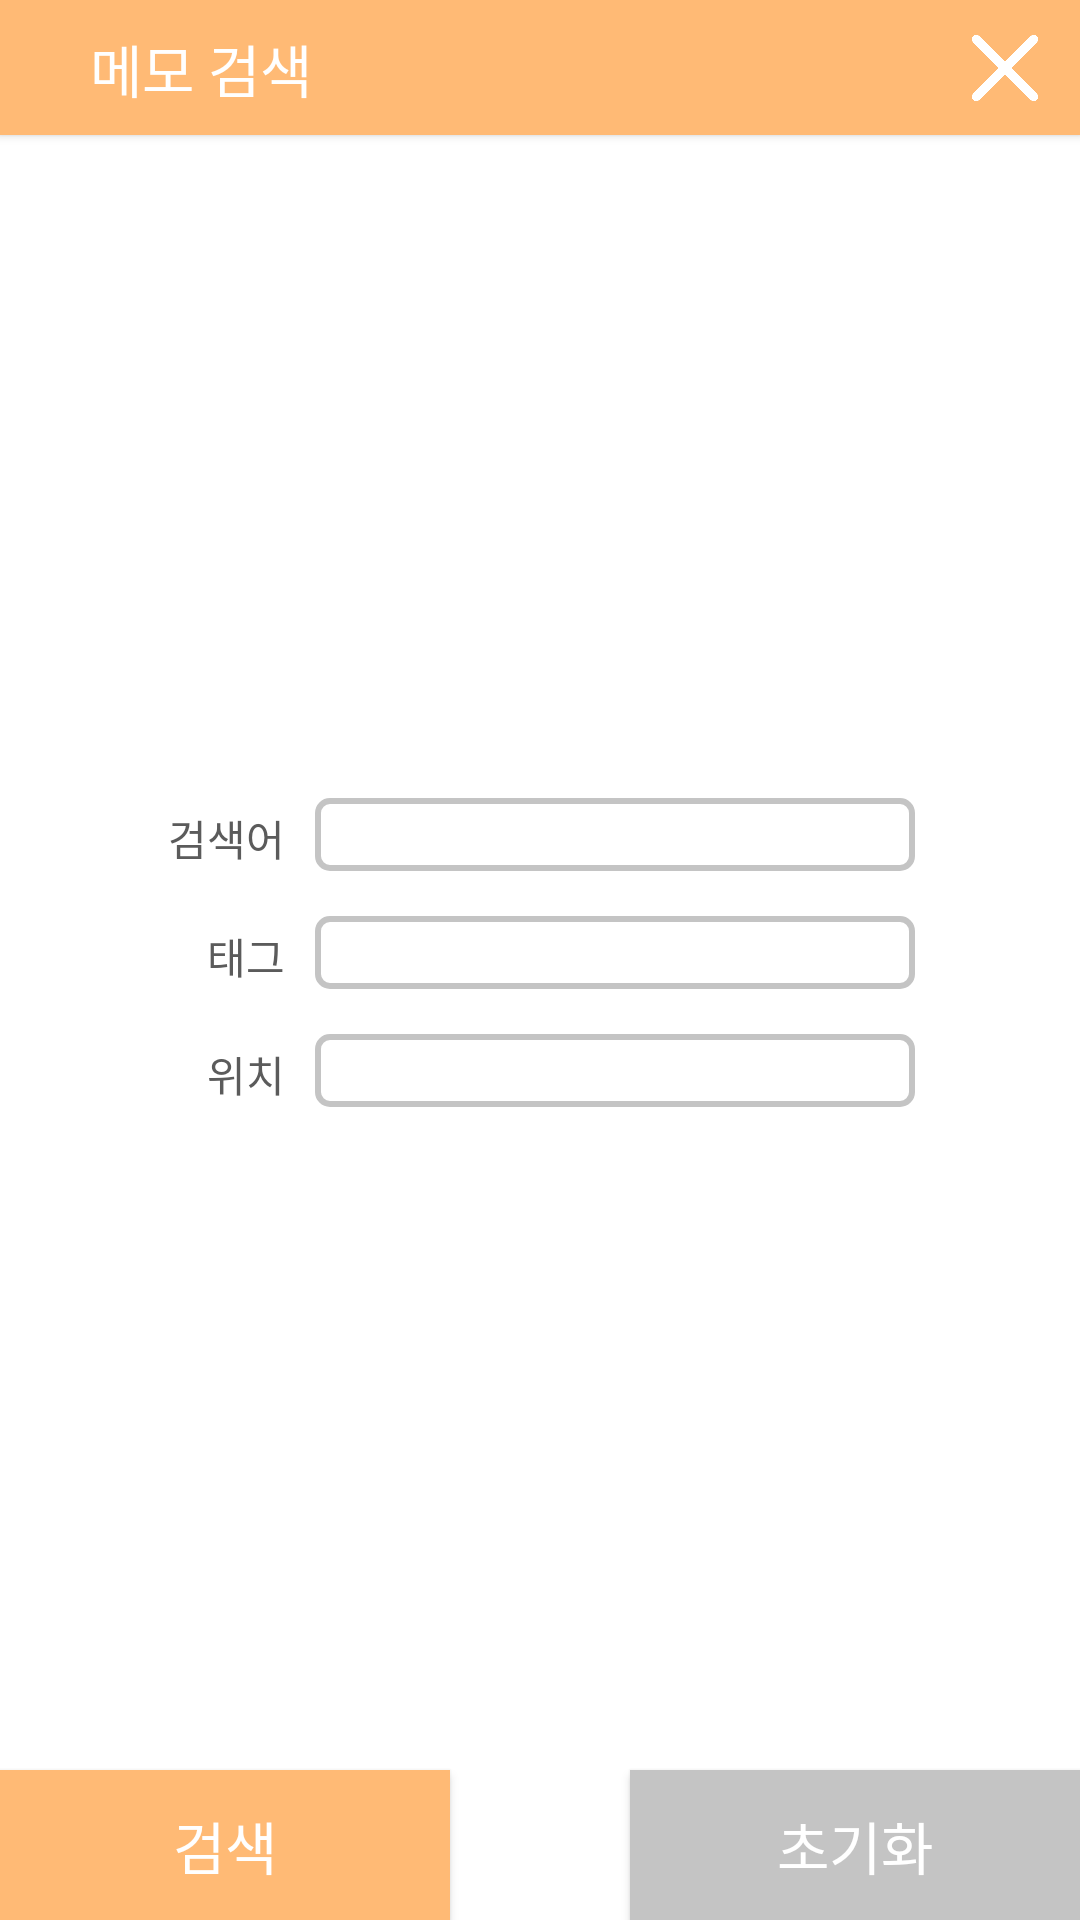

Android layout source for this screen:
<!-- AndroidManifest.xml: application theme Theme.Memoyum -->
<!-- res/layout/pop_search.xml -->
<?xml version="1.0" encoding="utf-8"?>
<androidx.constraintlayout.widget.ConstraintLayout xmlns:android="http://schemas.android.com/apk/res/android"
    xmlns:tools="http://schemas.android.com/tools"
    xmlns:app="http://schemas.android.com/apk/res-auto"
    tools:context=".PopupPhoto"
    android:layout_width="300dp"
    android:layout_height="350dp">

    <TextView
        android:id="@+id/searchTitle"
        android:layout_width="match_parent"
        android:layout_height="wrap_content"
        android:translationZ="10dp"
        android:text="메모 검색"
        android:textColor="@color/white"
        android:textSize="19sp"
        app:layout_constraintTop_toTopOf="@id/searchBar"
        app:layout_constraintStart_toStartOf="parent"
        app:layout_constraintBottom_toBottomOf="@id/searchBar"
        android:layout_marginStart="30dp"/>
    <android.widget.Button
        android:id="@+id/searchBar"
        android:layout_width="match_parent"
        android:layout_height="45dp"
        android:background="@color/orange2"
        android:clickable="false"/>
    <ImageView
        android:id="@+id/searchExit"
        android:layout_width="30dp"
        android:layout_height="30dp"
        android:src="@drawable/plus"
        android:rotation="45"
        android:translationZ="10dp"
        app:layout_constraintEnd_toEndOf="parent"
        app:layout_constraintTop_toTopOf="@id/searchBar"
        app:layout_constraintBottom_toBottomOf="@id/searchBar"
        android:layout_margin="10dp"/>

    <LinearLayout
        android:layout_width="250dp"
        android:layout_height="wrap_content"
        android:orientation="vertical"
        app:layout_constraintTop_toBottomOf="@id/searchBar"
        app:layout_constraintBottom_toTopOf="@id/searchInit"
        app:layout_constraintStart_toStartOf="parent"
        app:layout_constraintEnd_toEndOf="parent">
        <LinearLayout
            android:layout_width="wrap_content"
            android:layout_height="wrap_content"
            android:orientation="horizontal"
            android:layout_gravity="end">
            <TextView
                android:layout_width="wrap_content"
                android:layout_height="wrap_content"
                android:text="검색어"
                android:textColor="@color/darkGray1"
                android:textAlignment="center"/>
            <EditText
                android:id="@+id/searchWord"
                android:layout_width="200dp"
                android:layout_height="wrap_content"
                android:background="@drawable/multiline_input"
                android:layout_marginStart="10dp"/>
        </LinearLayout>

        <LinearLayout
            android:layout_marginVertical="15dp"
            android:layout_width="wrap_content"
            android:layout_height="wrap_content"
            android:orientation="horizontal"
            android:layout_gravity="end">
            <TextView
                android:layout_width="wrap_content"
                android:layout_height="wrap_content"
                android:text="태그"
                android:textColor="@color/darkGray1"
                android:textAlignment="center"/>
            <EditText
                android:id="@+id/searchTag"
                android:layout_width="200dp"
                android:layout_height="wrap_content"
                android:background="@drawable/multiline_input"
                android:layout_marginStart="10dp" />
        </LinearLayout>
        <LinearLayout

            android:layout_width="wrap_content"
            android:layout_height="wrap_content"
            android:orientation="horizontal"
            android:layout_gravity="end">
            <TextView
                android:layout_width="wrap_content"
                android:layout_height="wrap_content"
                android:text="위치"
                android:textColor="@color/darkGray1"
                android:textAlignment="center"/>
            <EditText
                android:id="@+id/searchPlace"
                android:layout_width="200dp"
                android:layout_height="wrap_content"
                android:background="@drawable/multiline_input"
                android:layout_marginStart="10dp" />
        </LinearLayout>
    </LinearLayout>


    <android.widget.Button
        android:id="@+id/searchInit"
        android:layout_width="150dp"
        android:layout_height="50dp"
        android:background="@color/lightGray1"
        app:layout_constraintBottom_toBottomOf="parent"
        app:layout_constraintEnd_toEndOf="parent"
        android:text="초기화"
        android:textSize="19sp"
        android:textColor="@color/white"/>

    <android.widget.Button
        android:id="@+id/searchOn"
        android:layout_width="150dp"
        android:layout_height="50dp"
        android:background="@color/orange2"
        app:layout_constraintBottom_toBottomOf="parent"
        app:layout_constraintStart_toStartOf="parent"
        android:text="검색"
        android:textSize="19sp"
        android:textColor="@color/white"/>

</androidx.constraintlayout.widget.ConstraintLayout>
<!-- resources referenced by this layout -->
<resources>
  <color name="darkGray1">#FF5B5B5B</color>
  <color name="lightGray1">#FFC4C4C4</color>
  <color name="orange2">#FFFFBA75</color>
  <color name="white">#FFFFFFFF</color>
  <!-- drawable multiline_input (drawable) -->
  <?xml version="1.0" encoding="utf-8"?>
  <selector xmlns:android="http://schemas.android.com/apk/res/android">
  
  
      
  
      <item android:state_focused="true">
          <shape android:shape="rectangle">
              <stroke
                  android:width="2dp"
                  android:color="@color/orange3" />
              <corners android:radius="4dp"/>
              <solid android:color="@color/white" />
          </shape>
      </item>
  
      
      <item android:state_focused="false">
          <shape android:shape="rectangle">
              <stroke
                  android:width="2dp"
                  android:color="@color/lightGray1" />
              <corners android:radius="4dp"/>
              <solid android:color="#FFFFFF" />
          </shape>
      </item>
  </selector>
  <!-- drawable plus: png bitmap (drawable, 4627 bytes) -->
  <style name="Theme.Memoyum" parent="Theme.MaterialComponents.DayNight.DarkActionBar">
          
          <item name="colorPrimary">@color/orange2</item>
          <item name="colorPrimaryVariant">@color/orange1</item>
          <item name="colorOnPrimary">@color/white</item>
          
          <item name="colorSecondary">@color/orange1</item>
          <item name="colorSecondaryVariant">@color/orange2</item>
          <item name="colorOnSecondary">@color/white</item>
          
          <item name="android:statusBarColor" tools:targetApi="l">?attr/colorPrimaryVariant</item>
          
      </style>
  <color name="orange3">#FFFFD7AF</color>
  <color name="orange1">#FFFFA54B</color>
</resources>
